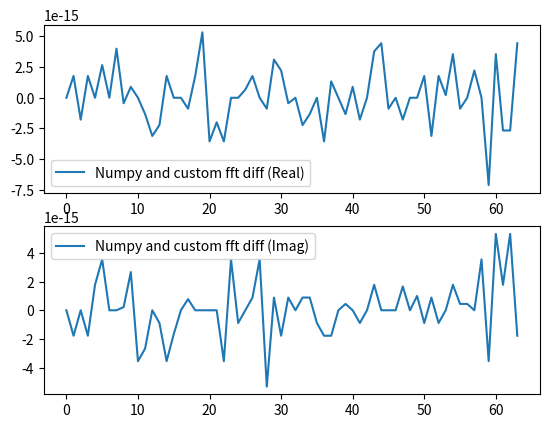

The script that saved this image:
import numpy as np
import random
import math
import matplotlib.pyplot as plt
from cmath import exp, pi


AMPLITUDE_MAX = 1
FULL_CIRCLE = 2 * math.pi

# variant 10
HARMONICS = 14
TICKS = 64
FREQUENCY = 1700


def random_signal(harmonics, ticks, freq):
    generated_signal = np.zeros(ticks)
    for i in range(harmonics):
        fi = FULL_CIRCLE * random.random()
        amplitude = AMPLITUDE_MAX * random.random()
        w = freq - i * freq / harmonics

        x = amplitude * np.sin(np.arange(0, ticks, 1) * w + fi)
        generated_signal += x
    return generated_signal


def fft(x):
    n = len(x)
    if n <= 1:
        return x
    even = fft(x[0::2])
    odd = fft(x[1::2])
    T = [exp(-2j*pi*k/n)*odd[k] for k in range(n//2)]
    return [even[k] + T[k] for k in range(n//2)] + \
           [even[k] - T[k] for k in range(n//2)]


if __name__ == '__main__':
    random.seed(10)
    x_line = [i for i in range(TICKS)]
    sig = random_signal(HARMONICS, TICKS, FREQUENCY)

    transformed = fft(sig)
    transformed_np = np.fft.fft(sig)

    diff = transformed - transformed_np

    plt.subplot(211)
    p1 = plt.plot(x_line, np.real(diff), label='Numpy and custom fft diff (Real)')
    plt.legend(handles=p1)

    plt.subplot(212)
    p2 = plt.plot(x_line, np.imag(diff), label='Numpy and custom fft diff (Imag)')
    plt.legend(handles=p2)
    plt.show()




